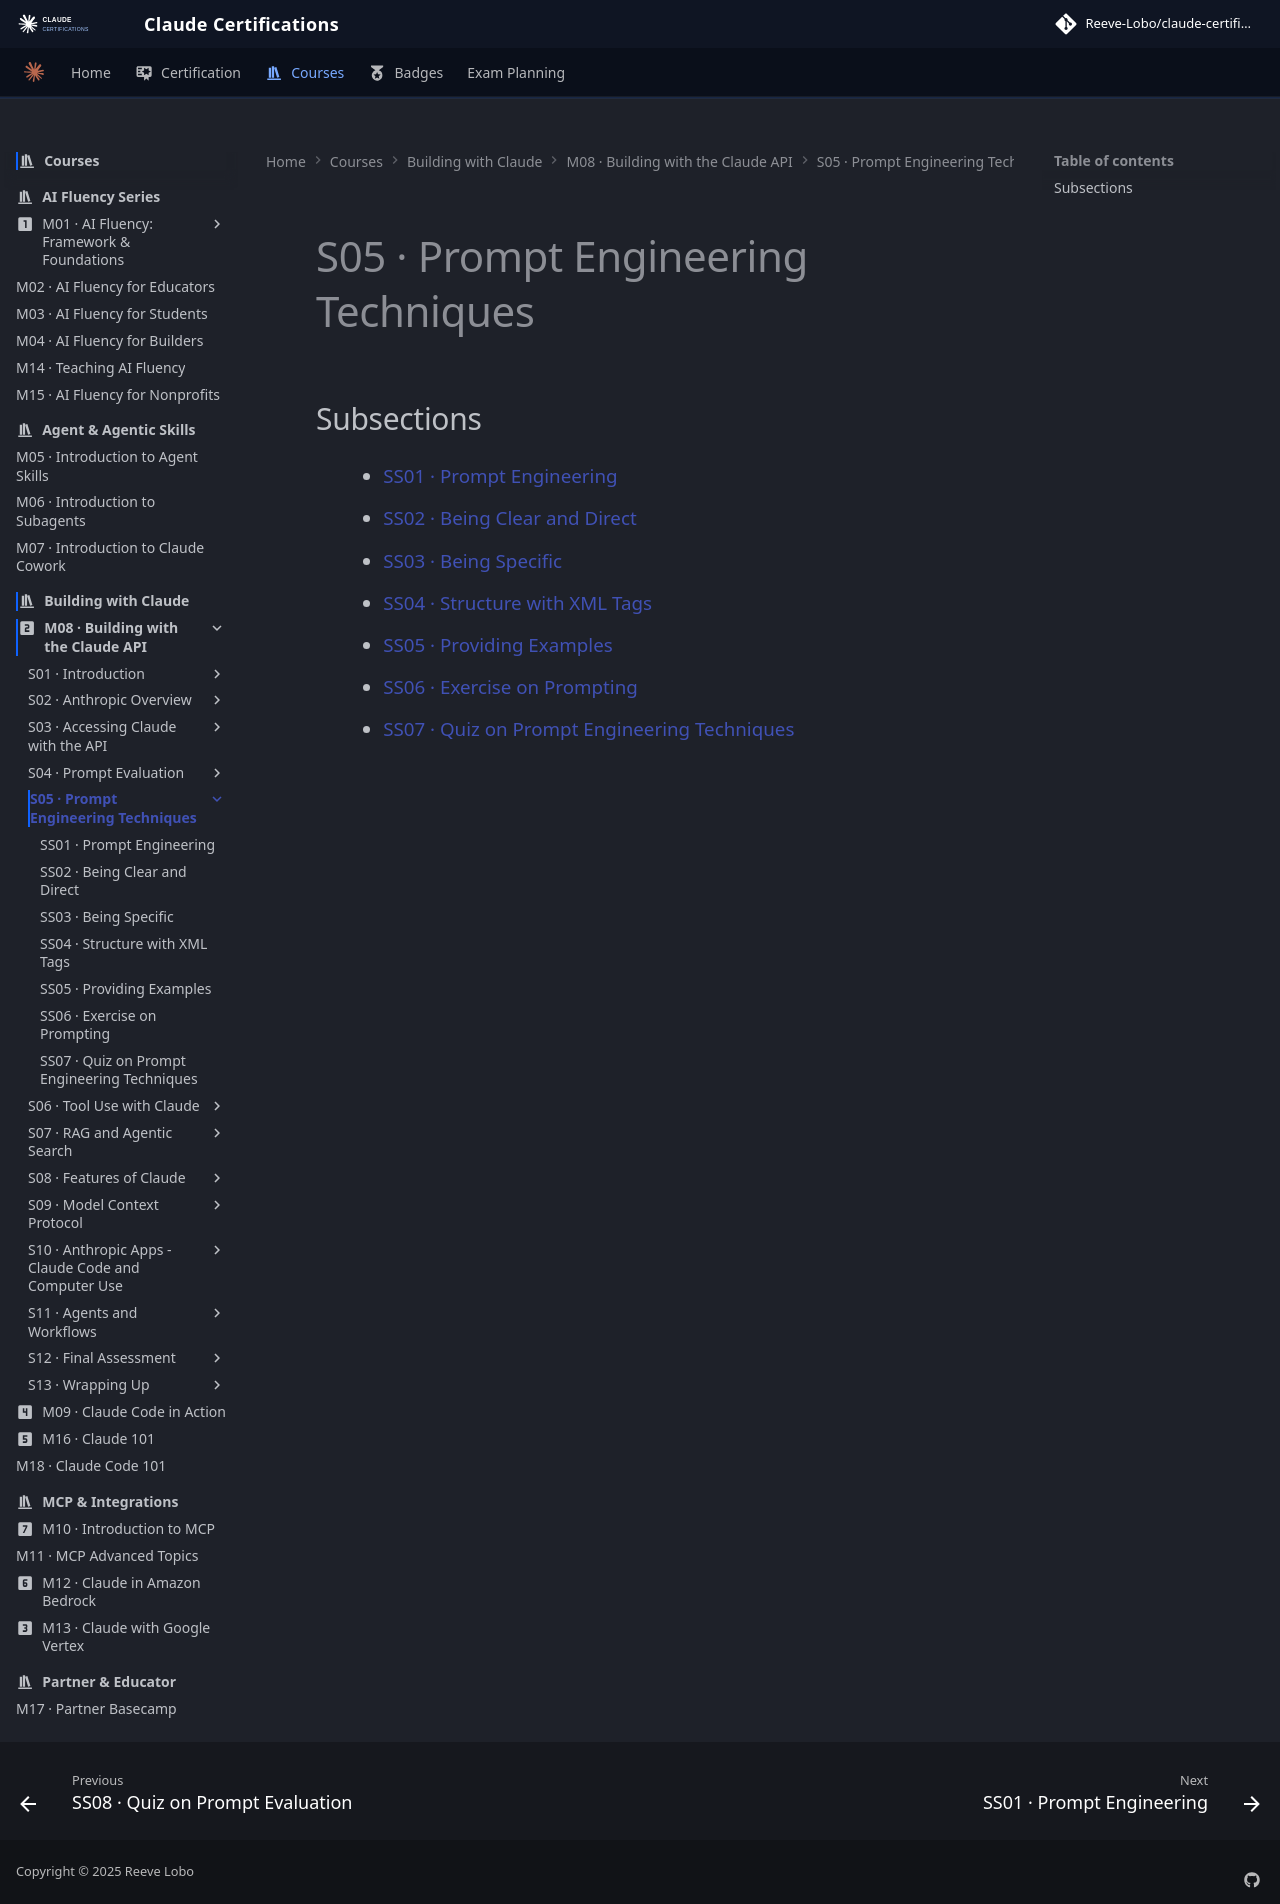

repository: reevelobo/anthropic-certified · page: modules/m08_building_with_the_claude_api/s05_prompt_engineering_techniques/index.html · generator: mkdocs

# S05 · Prompt Engineering Techniques

## Subsections

- [SS01 · Prompt Engineering](ss01_prompt_engineering/index.md)
- [SS02 · Being Clear and Direct](ss02_being_clear_and_direct/index.md)
- [SS03 · Being Specific](ss03_being_specific/index.md)
- [SS04 · Structure with XML Tags](ss04_structure_with_xml_tags/index.md)
- [SS05 · Providing Examples](ss05_providing_examples/index.md)
- [SS06 · Exercise on Prompting](ss06_exercise_on_prompting/index.md)
- [SS07 · Quiz on Prompt Engineering Techniques](ss07_quiz_on_prompt_engineering_techniques/index.md)
